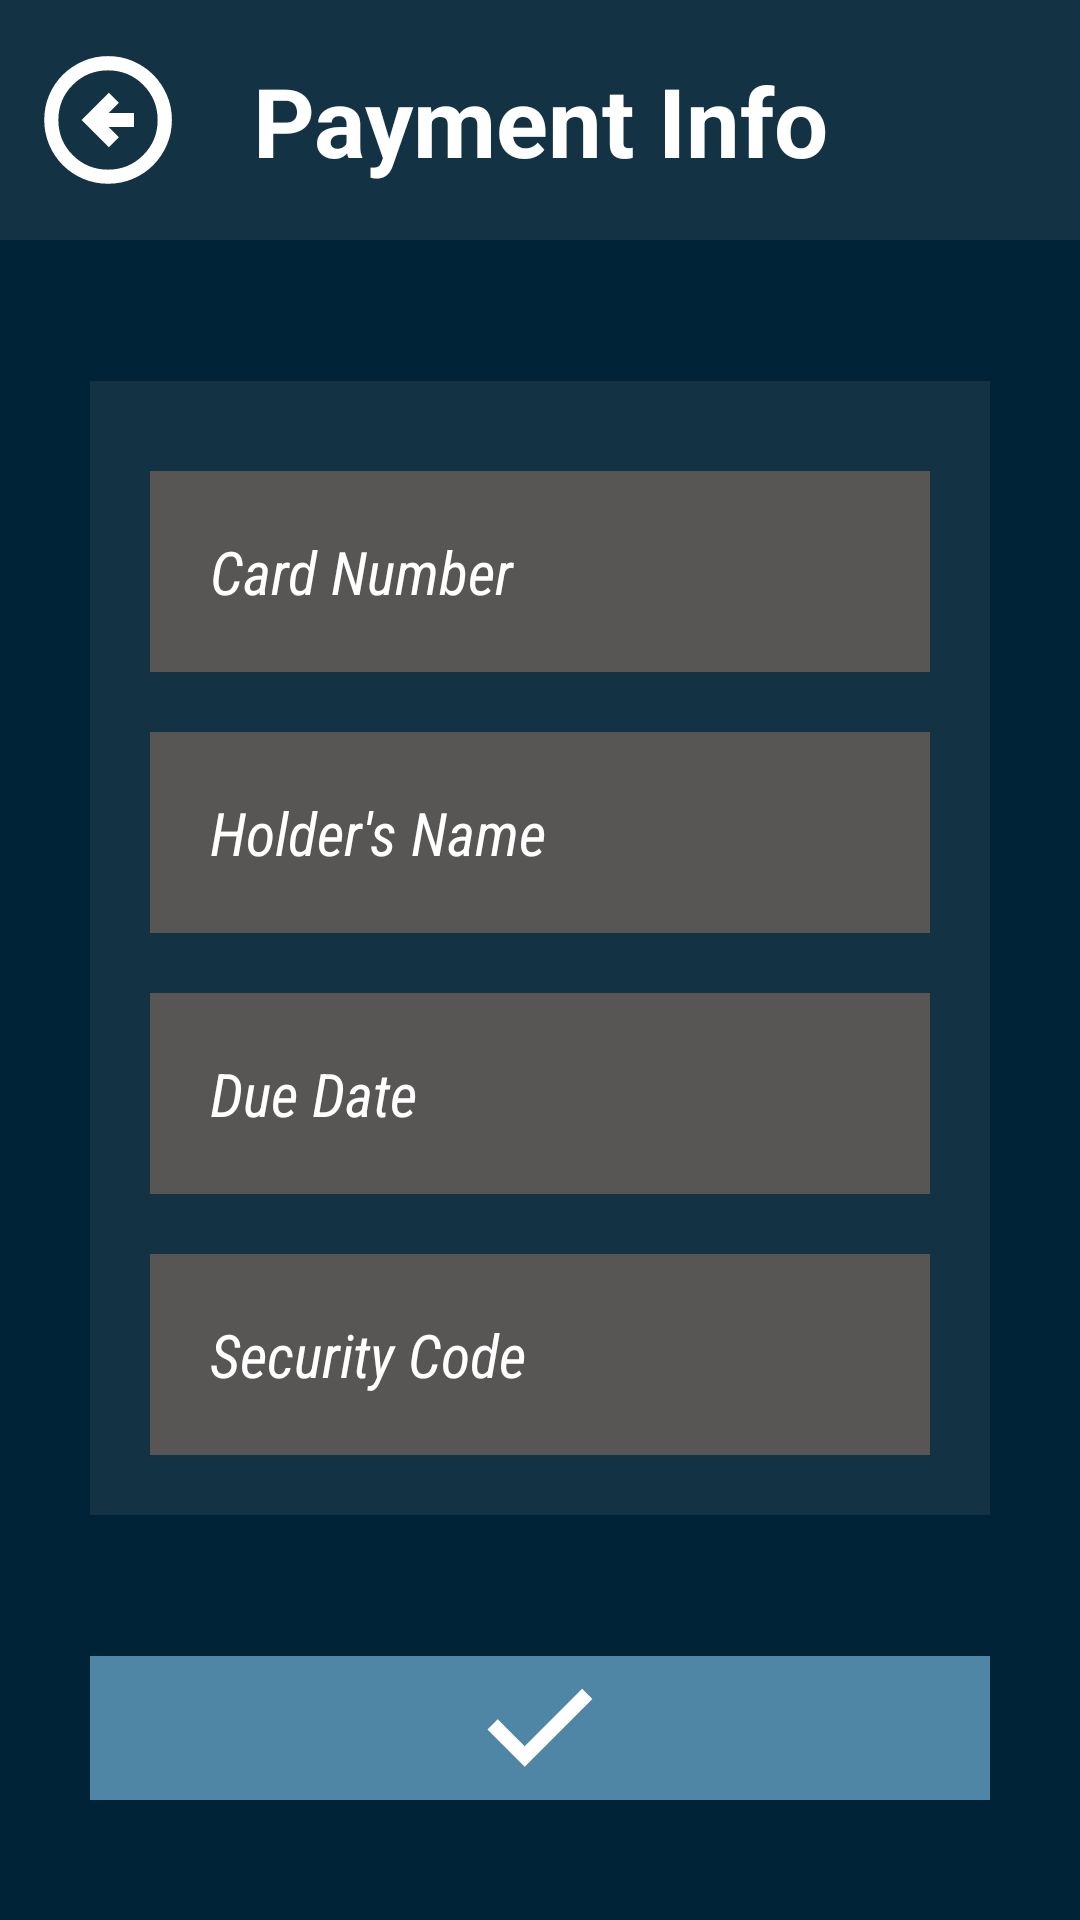

Here is an Android app screen rendered from its layout file. Give the layout XML and the strings, colors and styles it references.
<!-- AndroidManifest.xml: application theme Theme.UADEFLIX -->
<!-- res/layout/activity_payment_info.xml -->
<?xml version="1.0" encoding="utf-8"?>
<androidx.constraintlayout.widget.ConstraintLayout xmlns:android="http://schemas.android.com/apk/res/android"
    xmlns:app="http://schemas.android.com/apk/res-auto"
    xmlns:tools="http://schemas.android.com/tools"
    android:layout_width="match_parent"
    android:layout_height="match_parent"
    android:background="@color/back"
    tools:context=".activities.PaymentInfo">

    <androidx.constraintlayout.widget.ConstraintLayout
        android:id="@+id/paymentInfo_clay_header"
        android:layout_width="match_parent"
        android:layout_height="80dp"
        android:background="@color/secondary"
        app:layout_constraintEnd_toEndOf="parent"
        app:layout_constraintStart_toStartOf="parent"
        app:layout_constraintTop_toTopOf="parent">

        <ImageButton
            android:id="@+id/paymentInfo_ibtn_back"
            android:layout_width="wrap_content"
            android:layout_height="wrap_content"
            android:backgroundTint="@color/secondary"
            app:layout_constraintBottom_toBottomOf="parent"
            app:layout_constraintStart_toStartOf="parent"
            app:layout_constraintTop_toTopOf="parent"
            app:srcCompat="@drawable/ic_arrow_back"
            app:tint="@color/text"
            tools:ignore="SpeakableTextPresentCheck" />

        <TextView
            android:id="@+id/paymentInfo_txt_title"
            android:layout_width="wrap_content"
            android:layout_height="wrap_content"
            android:text="Payment Info"
            android:textAlignment="center"
            android:textColor="@color/text"
            android:textSize="32sp"
            android:textStyle="bold"
            app:layout_constraintBottom_toBottomOf="parent"
            app:layout_constraintEnd_toEndOf="parent"
            app:layout_constraintStart_toStartOf="parent"
            app:layout_constraintTop_toTopOf="parent" />

    </androidx.constraintlayout.widget.ConstraintLayout>

    <TextView
        android:id="@+id/paymentInfo_txt_message"
        android:layout_width="wrap_content"
        android:layout_height="wrap_content"
        android:text="Message"
        android:textAlignment="center"
        android:textColor="@color/text"
        android:textSize="24sp"
        android:textStyle="bold"
        android:visibility="gone"
        app:layout_constraintBottom_toTopOf="@+id/paymentInfo_clay_buttons"
        app:layout_constraintEnd_toEndOf="parent"
        app:layout_constraintStart_toStartOf="parent"
        app:layout_constraintTop_toBottomOf="@+id/paymentInfo_clay_infoContainer" />

    <androidx.constraintlayout.widget.ConstraintLayout
        android:id="@+id/paymentInfo_clay_infoContainer"
        android:layout_width="300dp"
        android:layout_height="wrap_content"
        android:background="@color/secondary"
        android:padding="20dp"
        android:visibility="visible"
        app:layout_constraintBottom_toTopOf="@+id/paymentInfo_clay_buttons"
        app:layout_constraintEnd_toEndOf="parent"
        app:layout_constraintStart_toStartOf="parent"
        app:layout_constraintTop_toBottomOf="@+id/paymentInfo_clay_header">

        <androidx.constraintlayout.widget.ConstraintLayout
            android:id="@+id/paymentInfo_clay_info"
            android:layout_width="260dp"
            android:layout_height="wrap_content"
            app:layout_constraintBottom_toBottomOf="parent"
            app:layout_constraintEnd_toEndOf="parent"
            app:layout_constraintStart_toStartOf="parent"
            app:layout_constraintTop_toTopOf="parent">

            <EditText
                android:id="@+id/paymentInfo_et_cardNumber"
                android:layout_width="match_parent"
                android:layout_height="wrap_content"
                android:layout_marginTop="10dp"
                android:background="@color/dark"
                android:ems="10"
                android:fontFamily="sans-serif-condensed"
                android:hint="Card Number"
                android:inputType="textPersonName"
                android:padding="20dp"
                android:textColorHint="@color/text"
                android:textSize="20sp"
                android:textStyle="italic"
                app:layout_constraintEnd_toEndOf="parent"
                app:layout_constraintStart_toStartOf="parent"
                app:layout_constraintTop_toTopOf="@+id/paymentInfo_clay_info" />

            <EditText
                android:id="@+id/paymentInfo_et_holdersName"
                android:layout_width="match_parent"
                android:layout_height="wrap_content"
                android:layout_marginTop="20dp"
                android:background="@color/dark"
                android:ems="10"
                android:fontFamily="sans-serif-condensed"
                android:hint="Holder's Name"
                android:inputType="textPersonName"
                android:padding="20dp"
                android:textColorHint="@color/text"
                android:textSize="20sp"
                android:textStyle="italic"
                app:layout_constraintEnd_toEndOf="parent"
                app:layout_constraintHorizontal_bias="0.0"
                app:layout_constraintStart_toStartOf="parent"
                app:layout_constraintTop_toBottomOf="@+id/paymentInfo_et_cardNumber" />

            <EditText
                android:id="@+id/paymentInfo_et_dueDate"
                android:layout_width="match_parent"
                android:layout_height="wrap_content"
                android:layout_marginTop="20dp"
                android:background="@color/dark"
                android:ems="10"
                android:fontFamily="sans-serif-condensed"
                android:hint="Due Date"
                android:inputType="textPersonName"
                android:padding="20dp"
                android:textColorHint="@color/text"
                android:textSize="20sp"
                android:textStyle="italic"
                app:layout_constraintEnd_toEndOf="parent"
                app:layout_constraintHorizontal_bias="0.0"
                app:layout_constraintStart_toStartOf="parent"
                app:layout_constraintTop_toBottomOf="@+id/paymentInfo_et_holdersName" />

            <EditText
                android:id="@+id/paymentInfo_et_secCode"
                android:layout_width="match_parent"
                android:layout_height="wrap_content"
                android:layout_marginTop="20dp"
                android:background="@color/dark"
                android:ems="10"
                android:fontFamily="sans-serif-condensed"
                android:hint="Security Code"
                android:inputType="textPersonName"
                android:padding="20dp"
                android:textColorHint="@color/text"
                android:textSize="20sp"
                android:textStyle="italic"
                app:layout_constraintBottom_toBottomOf="parent"
                app:layout_constraintEnd_toEndOf="parent"
                app:layout_constraintHorizontal_bias="0.0"
                app:layout_constraintStart_toStartOf="parent"
                app:layout_constraintTop_toBottomOf="@+id/paymentInfo_et_dueDate" />

        </androidx.constraintlayout.widget.ConstraintLayout>

    </androidx.constraintlayout.widget.ConstraintLayout>

    <androidx.constraintlayout.widget.ConstraintLayout
        android:id="@+id/paymentInfo_clay_buttons"
        android:layout_width="300dp"
        android:layout_height="wrap_content"
        android:layout_marginBottom="40dp"
        app:layout_constraintBottom_toBottomOf="parent"
        app:layout_constraintEnd_toEndOf="parent"
        app:layout_constraintStart_toStartOf="parent">

        <ImageView
            android:id="@+id/paymentInfo_iv_update"
            android:layout_width="match_parent"
            android:layout_height="match_parent"
            android:background="@color/primary"
            android:fontFamily="sans-serif-black"
            android:textAllCaps="false"
            android:textSize="24sp"
            android:textStyle="bold"
            app:layout_constraintBottom_toBottomOf="parent"
            app:layout_constraintEnd_toEndOf="parent"
            app:layout_constraintTop_toTopOf="parent"
            app:srcCompat="@drawable/ic_done"
            app:tint="@color/text" />

    </androidx.constraintlayout.widget.ConstraintLayout>

</androidx.constraintlayout.widget.ConstraintLayout>
<!-- resources referenced by this layout -->
<resources>
  <color name="back">#002337</color>
  <color name="dark">#585555</color>
  <color name="primary">#5086A5</color>
  <color name="secondary">#133345</color>
  <color name="text">#FFFFFF</color>
  <!-- drawable ic_arrow_back (drawable) -->
  <vector xmlns:android="http://schemas.android.com/apk/res/android"
      android:width="48dp"
      android:height="48dp"
      android:viewportWidth="48"
      android:viewportHeight="48">
    <path
        android:fillColor="#FF000000"
        android:pathData="m24.3,33.1 l3.3,-3.35 -3.4,-3.4h8.45v-4.7L24.2,21.65l3.4,-3.4 -3.3,-3.35 -9.1,9.1ZM24,45.25q-4.4,0 -8.275,-1.65T8.95,39.05q-2.9,-2.9 -4.55,-6.775Q2.75,28.4 2.75,24q0,-4.45 1.65,-8.325 1.65,-3.875 4.55,-6.75t6.775,-4.55Q19.6,2.7 24,2.7q4.45,0 8.325,1.675 3.875,1.675 6.75,4.55t4.55,6.75Q45.3,19.55 45.3,24q0,4.4 -1.675,8.275t-4.55,6.775q-2.875,2.9 -6.75,4.55T24,45.25ZM24,40.55q6.9,0 11.725,-4.825Q40.55,30.9 40.55,24q0,-6.9 -4.825,-11.725Q30.9,7.45 24,7.45q-6.9,0 -11.725,4.825Q7.45,17.1 7.45,24q0,6.9 4.825,11.725Q17.1,40.55 24,40.55ZM24,24Z"/>
  </vector>
  <!-- drawable ic_done (drawable) -->
  <vector xmlns:android="http://schemas.android.com/apk/res/android"
      android:width="48dp"
      android:height="48dp"
      android:viewportWidth="48"
      android:viewportHeight="48">
    <path
        android:fillColor="#FF000000"
        android:pathData="M18.9,36.9 L6.5,24.5l3.4,-3.4 9,9 19.15,-19.15 3.4,3.4Z"/>
  </vector>
  <style name="Theme.UADEFLIX" parent="Theme.MaterialComponents.DayNight.DarkActionBar">
          
          <item name="colorPrimary">@color/primary</item>
          <item name="colorPrimaryVariant">@color/secondary</item>
          <item name="colorOnPrimary">@color/text</item>
          
          <item name="colorSecondary">@color/secondary</item>
          <item name="colorSecondaryVariant">@color/dark</item>
          <item name="colorOnSecondary">@color/dark</item>
          
          <item name="android:statusBarColor" tools:targetApi="l">?attr/colorPrimaryVariant</item>
          
      </style>
</resources>
